3-way image classification set "data_освещённость" from GitHub (Vaibhavv526/Predicting-Illumination-from-Camera-Images); label vocabulary: bright, dark, normal.

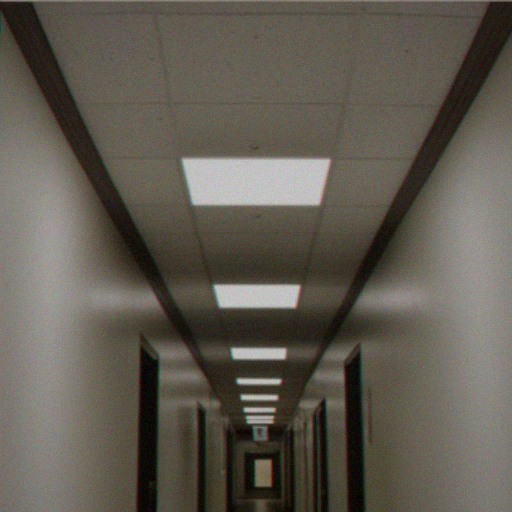
Label: dark

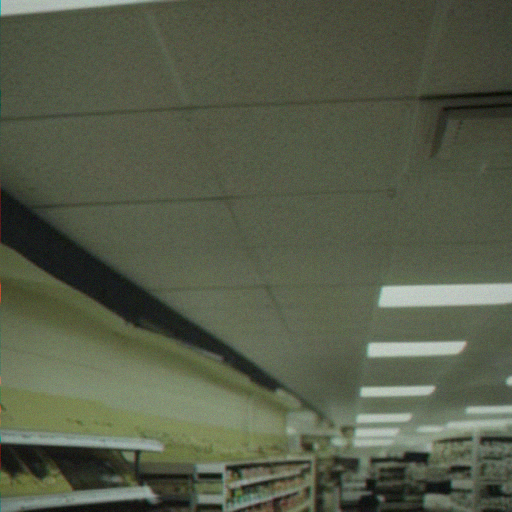
Label: bright

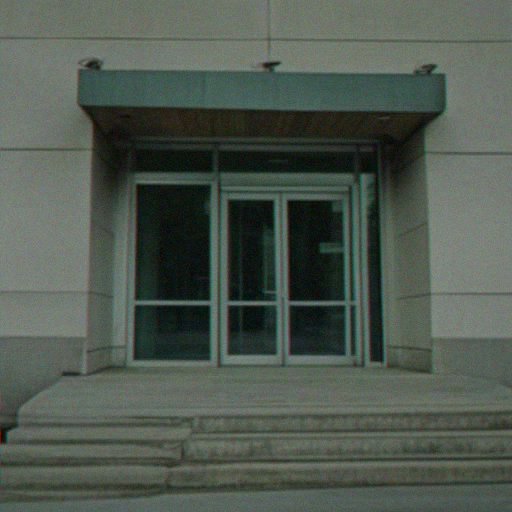
Label: normal

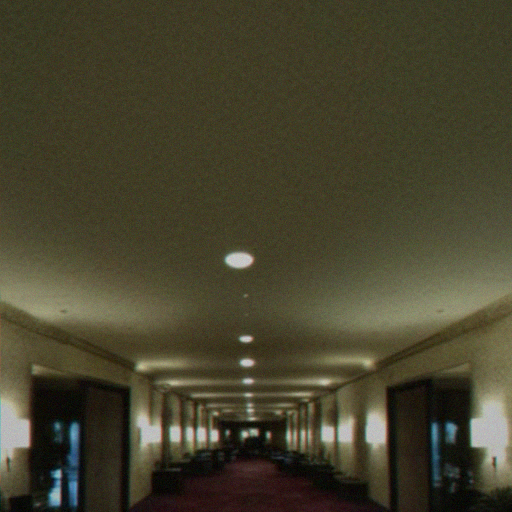
Label: dark

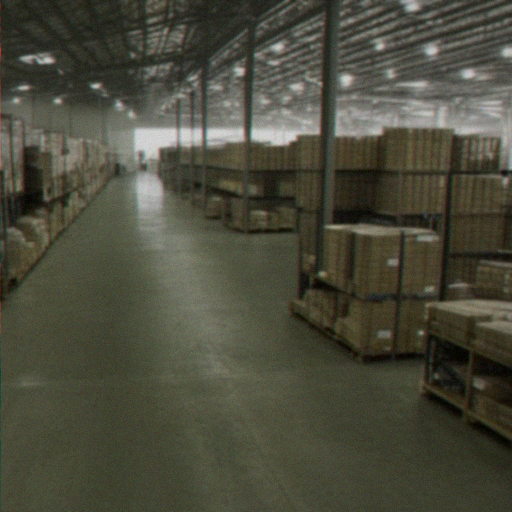
Label: bright

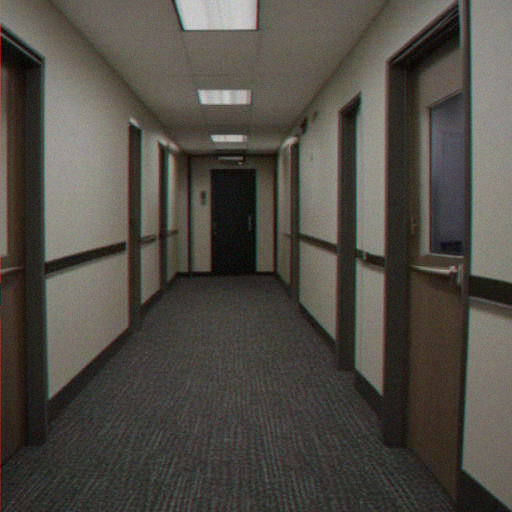
Label: normal
